Photos from the image-classification dataset "dataset" in the GitHub repository sabarish0806-web/Smart_waste_classification_system-1-. Its 5 classes are: glass, metal, organic, paper, plastic.

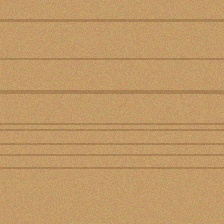
Label: paper

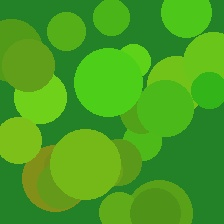
Label: organic

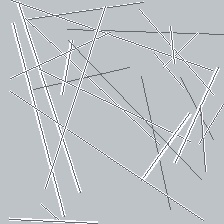
Label: metal

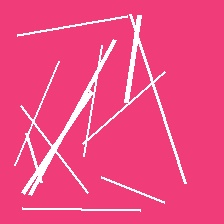
Label: plastic

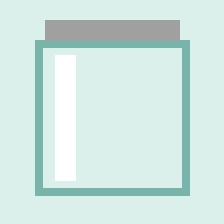
Label: glass

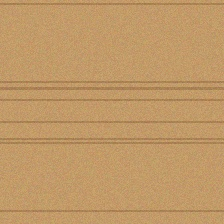
Label: paper
